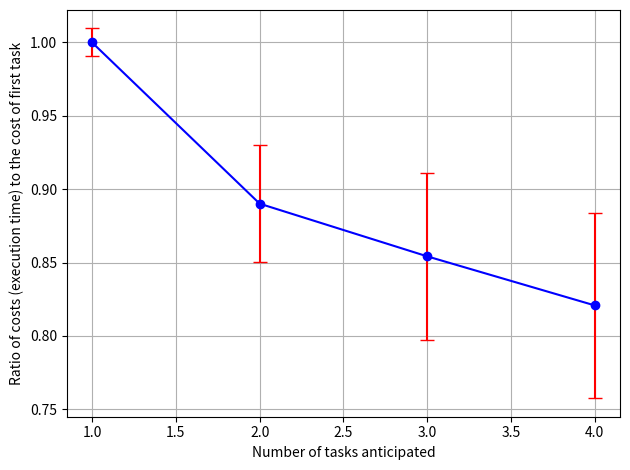

Python code for this plot:
import numpy as np
import matplotlib.pyplot as plt

# Updated data
data = [
    # [1772, 1712, 1457, 1961],
    [1821, 1527, 1399, 1438],
    # [1848, 1782, 1692, 1894],
    [1821, 1613, 1596, 1468],
    [1860, 1715, 1603, 1421],
    [1851, 1690, 1683, 1708],
]

# Calculate the averages of each chunk
averages = np.mean(data, axis=0)

# Calculate the standard deviation of each chunk
std_devs = np.std(data, axis=0)

# Calculate the ratio of averages
ratio_of_averages = averages / averages[0]

# Plot the ratio of averages with error bars
plt.errorbar(
    range(1, len(ratio_of_averages) + 1),
    ratio_of_averages,
    yerr=std_devs / averages[0],
    fmt="o-",
    color="b",
    ecolor="r",
    capsize=5,
)
# plt.title("Advantafge")
plt.xlabel("Number of tasks anticipated")
plt.ylabel("Ratio of costs (execution time) to the cost of first task")
plt.grid(True)
plt.tight_layout()
plt.show()
